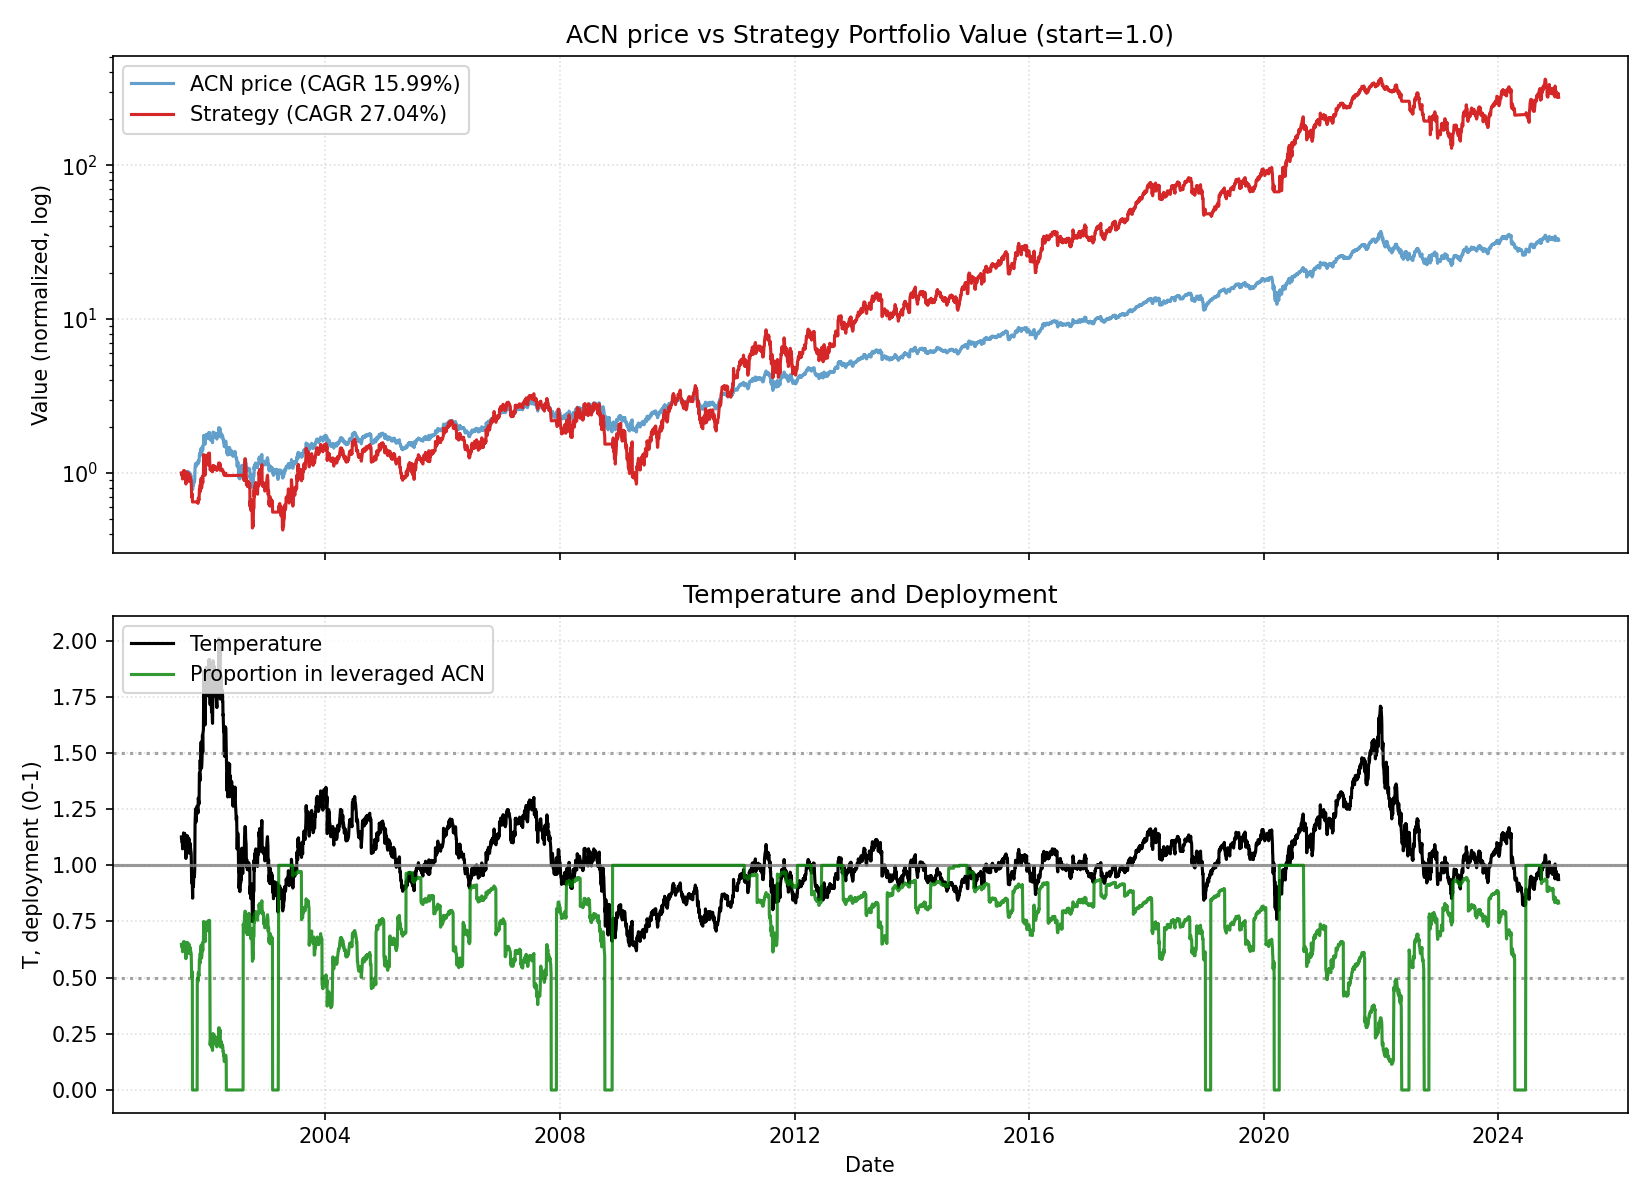

The file beside this chart, header and first rows:
date, close, ret, ret_3, ret_6, ret_12, ret_22, temp, temp_ch_11, temp_ch_22, vol_22, vol_66, rate, yc_spread, credit_spread, yc_change_22, credit_change_22, port_tqqq, port_cash, port_total, deployed_p, base_p, target_p, block_buy
2001-07-19, 10.6, 0.0, , , , , 1.126, , , , , 3.65, 1.15, 2.78, , , 0.6486, 0.3515, 1, 0.6485, 0.6485, 0.6485, 0
2001-07-20, 10.49, -0.01055, , , , , 1.114, , , , , 3.65, 1.17, 2.77, , , 0.6278, 0.3516, 0.9794, 0.641, 0.6634, 0.6634, 0
2001-07-23, 10.48, -0.0006663, -0.01121, , , , 1.112, , , , , 3.65, 1.15, 2.77, , , 0.6263, 0.3516, 0.9779, 0.6404, 0.666, 0.666, 0
2001-07-24, 10.39, -0.009333, -0.009993, , , , 1.101, , , , , 3.65, 1.16, 2.74, , , 0.6085, 0.3517, 0.9601, 0.6337, 0.679, 0.679, 0
2001-07-25, 10.45, 0.006057, -0.003333, , , , 1.107, , , , , 3.65, 1.22, 2.74, , , 0.6192, 0.3517, 0.971, 0.6378, 0.6715, 0.6715, 0
2001-07-26, 10.14, -0.0301, -0.02423, -0.04417, , , 1.073, , , , , 3.65, 1.25, 2.76, , , 0.5631, 0.3518, 0.9148, 0.6155, 0.7121, 0.7121, 0
2001-07-27, 10.14, 0.0006893, -0.02943, -0.03331, , , 1.074, , , , , 3.65, 1.26, 2.77, , , 0.564, 0.3518, 0.9158, 0.6158, 0.7117, 0.7117, 0
2001-07-30, 10.27, 0.01309, 0.01379, -0.02, , , 1.086, , , , , 3.65, 1.25, 2.76, , , 0.5859, 0.3519, 0.9377, 0.6248, 0.6965, 0.6965, 0
2001-07-31, 10.46, 0.01769, 0.03101, 0.00673, , , 1.105, , , , , 3.65, 1.28, 2.78, , , 0.6167, 0.3519, 0.9686, 0.6367, 0.6741, 0.6741, 0
2001-08-01, 10.83, 0.0361, 0.05442, 0.03679, , , 1.144, , , , , 3.65, 1.28, 2.76, , , 0.6832, 0.352, 1.035, 0.66, 0.6268, 0.6268, 0
2001-08-02, 10.76, -0.006452, 0.02941, 0.06207, , , 1.136, , , , , 3.65, 1.28, 2.74, , , 0.6696, 0.352, 1.022, 0.6554, 0.6362, 0.6362, 0
2001-08-03, 10.59, -0.01623, -0.02258, 0.04411, -0.001319, , 1.118, -0.007702, , , , 3.65, 1.29, 2.72, , , 0.6367, 0.3521, 0.9888, 0.6439, 0.6589, 0.6589, 0
2001-08-06, 10.55, -0.0033, -0.01948, 0.02721, 0.005996, , 1.112, -0.001289, , , , 3.65, 1.31, 2.75, , , 0.6301, 0.3521, 0.9823, 0.6415, 0.6651, 0.6651, 0
2001-08-07, 10.83, 0.02649, 0.0231, 0.0361, 0.03333, , 1.141, 0.02673, , , , 3.65, 1.3, 2.74, , , 0.6799, 0.3522, 1.032, 0.6588, 0.6303, 0.6303, 0
2001-08-08, 10.48, -0.03226, -0.006623, -0.03226, 0.009421, , 1.104, 0.002969, , , , 3.65, 1.22, 2.88, , , 0.6138, 0.3522, 0.9661, 0.6354, 0.6751, 0.6751, 0
2001-08-09, 10.83, 0.03333, 0.0, 0.006493, 0.03679, , 1.14, 0.03016, , , , 3.65, 1.27, 2.84, , , 0.6749, 0.3523, 1.027, 0.657, 0.6315, 0.6315, 0
2001-08-10, 10.62, -0.02, 0.01267, 0.00264, 0.04759, , 1.117, 0.04089, , , , 3.65, 1.26, 2.87, , , 0.6341, 0.3523, 0.9865, 0.6428, 0.6594, 0.6594, 0
2001-08-13, 10.49, -0.01185, -0.03161, -0.00596, 0.03446, , 1.102, 0.02697, , , , 3.65, 1.27, 2.89, , , 0.6113, 0.3524, 0.9637, 0.6343, 0.677, 0.677, 0
2001-08-14, 10.27, -0.02065, -0.03226, -0.05161, 0.0, , 1.079, -0.006392, , , , 3.65, 1.23, 2.89, , , 0.5732, 0.3524, 0.9256, 0.6192, 0.7049, 0.7049, 0
2001-08-15, 10.34, 0.006122, -0.01466, -0.014, -0.01136, , 1.085, -0.01768, , , , 3.65, 1.2, 2.86, , , 0.5834, 0.3525, 0.9359, 0.6234, 0.6975, 0.6975, 0
2001-08-16, 9.821, -0.05003, -0.04422, -0.09355, -0.09355, , 1.031, -0.09934, , , , 3.65, 1.2, 2.89, , , 0.4956, 0.3525, 0.8482, 0.5844, 0.7632, 0.7632, 0
2001-08-17, 10.15, 0.03345, -0.01826, -0.04411, -0.05714, -0.04285, 1.065, -0.06317, -0.05464, 0.02253, , 3.65, 1.17, 2.97, , , 0.5451, 0.3526, 0.8977, 0.6072, 0.7224, 0.7224, 0
2001-08-20, 10.73, 0.05716, 0.09253, 0.02265, 0.0132, 0.02265, 1.124, 0.005864, 0.009188, 0.0258, , 3.65, 1.17, 2.93, 0.02, 0.15, 0.6452, 0.3458, 0.991, 0.6511, 0.6511, 0.6511, 0
2001-08-21, 10.81, 0.007166, 0.06474, 0.0517, 0.02384, 0.03067, 1.132, 0.0173, 0.01797, 0.0257, , 3.65, 1.18, 2.98, 0.01, 0.21, 0.6588, 0.3458, 1.005, 0.6558, 0.642, 0.642, 0
2001-08-22, 10.72, -0.007762, -0.0006514, 0.03719, -0.01032, 0.0323, 1.122, -0.01665, 0.01958, 0.02578, , 3.65, 1.15, 2.94, 0.0, 0.17, 0.6431, 0.3459, 0.989, 0.6503, 0.6531, 0.6531, 0
2001-08-23, 10.66, -0.005867, -0.01358, 0.08541, 0.01667, 0.02007, 1.115, 0.01017, 0.007498, 0.02572, , 3.65, 1.17, 2.92, 0.01, 0.18, 0.6315, 0.3459, 0.9775, 0.6461, 0.6616, 0.6616, 0
2001-08-24, 10.76, 0.009836, 0.003911, 0.06061, -0.006452, 0.06207, 1.126, -0.0128, 0.04898, 0.02576, , 3.65, 1.17, 2.91, -0.05, 0.17, 0.6499, 0.346, 0.9959, 0.6526, 0.649, 0.649, 0
2001-08-27, 10.82, 0.005194, 0.01508, 0.008469, 0.01909, 0.06685, 1.13, 0.01171, 0.0528, 0.02477, , 3.65, 1.16, 2.91, -0.09, 0.15, 0.6597, 0.346, 1.006, 0.6559, 0.6437, 0.6437, 0
2001-08-28, 10.74, -0.007752, -0.002598, -0.006469, 0.02332, 0.0449, 1.121, 0.01678, 0.03202, 0.02488, , 3.65, 1.14, 2.95, -0.12, 0.18, 0.6441, 0.3461, 0.9902, 0.6505, 0.6548, 0.6548, 0
2001-08-29, 10.49, -0.02279, -0.03036, -0.02151, 0.02109, 0.003342, 1.095, 0.01456, -0.00902, 0.02535, , 3.65, 1.11, 2.97, -0.14, 0.21, 0.5998, 0.3461, 0.9459, 0.6341, 0.686, 0.686, 0
2001-08-30, 10.45, -0.003997, -0.02669, -0.01967, 0.01082, -0.03548, 1.09, 0.004357, -0.04737, 0.0251, , 3.65, 1.18, 2.97, -0.1, 0.19, 0.5923, 0.3462, 0.9385, 0.6311, 0.6918, 0.6918, 0
2001-08-31, 10.41, -0.003345, -0.007329, -0.03247, 0.0605, -0.03247, 1.086, 0.05372, -0.04439, 0.02379, , 3.65, 1.21, 2.9, -0.07, 0.14, 0.5861, 0.3462, 0.9323, 0.6286, 0.6968, 0.6968, 0
2001-09-04, 10.75, 0.03221, 0.02876, -0.00646, 0.05923, 0.01518, 1.119, 0.05111, 0.001388, 0.02482, , 3.65, 1.16, 2.88, -0.12, 0.14, 0.6425, 0.3463, 0.9887, 0.6498, 0.6571, 0.6571, 0
2001-09-05, 10.42, -0.03056, 0.0006713, -0.0293, -0.02866, -0.01258, 1.084, -0.03529, -0.02517, 0.02545, , 3.65, 1.18, 2.9, -0.11, 0.18, 0.5833, 0.3463, 0.9296, 0.6275, 0.6987, 0.6987, 0
2001-09-06, 10.14, -0.0275, -0.05722, -0.03398, -0.0621, -0.06452, 1.054, -0.06849, -0.07644, 0.0261, , 3.65, 1.21, 2.94, -0.1, 0.19, 0.5349, 0.3464, 0.8813, 0.607, 0.735, 0.735, 0
2001-09-07, 10.15, 0.001379, -0.02616, -0.02876, -0.05346, -0.032, 1.055, -0.05991, -0.04434, 0.02535, , 3.65, 1.27, 2.99, -0.03, 0.25, 0.5369, 0.3464, 0.8833, 0.6078, 0.7338, 0.7338, 0
2001-09-10, 10.59, 0.04339, 0.04483, 0.01678, -0.006558, -0.02258, 1.1, -0.01417, -0.03586, 0.02626, , 3.65, 1.31, 2.99, 0.09, 0.11, 0.6065, 0.3465, 0.953, 0.6364, 0.6806, 0.6806, 0
2001-09-17, 10.2, -0.0363, 0.00551, -0.05072, -0.05195, -0.03884, 1.056, -0.06163, -0.05433, 0.02635, , 3.65, 1.67, 3.45, 0.4, 0.61, 0.5402, 0.3465, 0.8867, 0.6092, 0.7323, 0.7323, 0
2001-09-18, 10.17, -0.003425, -0.0396, -0.02414, -0.06008, -0.03065, 1.052, -0.06888, -0.04545, 0.02605, , 3.65, 1.76, 3.48, 0.5, 0.61, 0.5344, 0.3466, 0.881, 0.6066, 0.7371, 0.7371, 0
2001-09-19, 9.751, -0.04124, -0.04452, -0.03793, -0.0918, -0.05102, 1.009, -0.1003, -0.06551, 0.02732, , 3.65, 1.88, 3.52, 0.61, 0.63, 0.4681, 0.3466, 0.8147, 0.5746, 0.7897, 0.7897, 0
2001-09-20, 9.052, -0.07168, -0.11, -0.1081, -0.1372, -0.1244, 0.9359, -0.1453, -0.1378, 0.03084, , 3.65, 1.84, 3.52, 0.61, 0.63, 0.3673, 0.3467, 0.7139, 0.5144, 0.9283, 0.9283, 0
2001-09-21, 8.912, -0.01544, -0.08602, -0.1584, -0.1472, -0.09253, 0.921, -0.1551, -0.1064, 0.0308, , 3.65, 1.79, 3.53, 0.59, 0.67, 0.3501, 0.3467, 0.6968, 0.5024, 0.958, 0.958, 0
2001-09-24, 9.226, 0.03529, 0.01931, -0.09589, -0.1141, -0.09091, 0.9523, -0.1231, -0.1056, 0.0304, , 3.65, 1.79, 3.48, 0.59, 0.59, 0.387, 0.3468, 0.7338, 0.5274, 0.8954, 0.8954, 0
2001-09-25, 8.947, -0.0303, 0.003921, -0.1203, -0.1678, -0.1661, 0.923, -0.1752, -0.1789, 0.02985, , 3.65, 1.84, 3.48, 0.67, 0.51, 0.3517, 0.3468, 0.6985, 0.5035, 0.9539, 0.9539, 0
2001-09-26, 8.527, -0.04688, -0.07576, -0.1254, -0.1818, -0.2109, 0.8794, -0.1891, -0.2229, 0.02765, , 3.65, 1.83, 3.46, 0.66, 0.53, 0.0, 0.6489, 0.6489, 0.0, 1.0, 1.0, 0
2001-09-27, 8.283, -0.02869, -0.07422, -0.08494, -0.1828, -0.2275, 0.8538, -0.1901, -0.2393, 0.02764, , 3.65, 1.8, 3.47, 0.62, 0.49, 0.0, 0.649, 0.649, 0.0, 1.0, 1.0, 0
2001-09-28, 8.912, 0.07595, 0.04508, 0.0, -0.1219, -0.1639, 0.9183, -0.1297, -0.1767, 0.03337, , 3.65, 1.74, 3.42, 0.59, 0.48, 0.0, 0.6491, 0.6491, 0.0, 0.9635, 0.9635, 0
2001-10-01, 8.877, -0.003921, 0.07173, -0.03788, -0.1617, -0.1753, 0.9135, -0.1692, -0.1886, 0.03338, , 2.49, 1.73, 3.44, 0.56, 0.52, 0.0, 0.6492, 0.6492, 0.0, 0.973, 0.973, 0
2001-10-02, 8.793, -0.009449, -0.01333, -0.01719, -0.1384, -0.1873, 0.9045, -0.1439, -0.1998, 0.03315, , 2.49, 1.76, 3.42, 0.59, 0.51, 0.0, 0.6493, 0.6493, 0.0, 0.9911, 0.9911, 0
2001-10-03, 9.052, 0.02941, 0.01968, 0.06148, -0.11, -0.1569, 0.9307, -0.1157, -0.1698, 0.03402, , 2.49, 1.73, 3.43, 0.57, 0.52, 0.0, 0.6493, 0.6493, 0.0, 0.9387, 0.9387, 0
2001-10-04, 9.429, 0.0417, 0.07234, 0.1384, -0.03297, -0.1013, 0.9691, -0.03916, -0.115, 0.0356, , 2.49, 1.78, 3.38, 0.64, 0.43, 0.0, 0.6494, 0.6494, 0.0, 0.8619, 0.8619, 0
2001-10-05, 9.471, 0.004448, 0.04633, 0.06274, 0.04633, -0.09365, 0.973, 0.03964, -0.1075, 0.03543, , 2.49, 1.81, 3.4, 0.7, 0.43, 0.0, 0.6494, 0.6494, 0.0, 0.8541, 0.8541, 0
2001-10-08, 9.247, -0.02362, -0.01927, 0.04173, 0.03765, -0.1121, 0.9488, 0.03013, -0.1264, 0.03568, , 2.49, 1.81, 3.4, 0.63, 0.43, 0.0, 0.6495, 0.6495, 0.0, 0.9025, 0.9025, 0
2001-10-09, 9.366, 0.01285, -0.01107, 0.06518, 0.01515, -0.1287, 0.9605, 0.008662, -0.1417, 0.03588, , 2.49, 1.88, 3.36, 0.67, 0.46, 0.0, 0.6496, 0.6496, 0.0, 0.8789, 0.8789, 0
2001-10-10, 9.555, 0.02015, 0.03326, 0.0556, 0.06797, -0.08317, 0.9795, 0.06114, -0.09678, 0.03539, , 2.49, 1.83, 3.34, 0.67, 0.46, 0.0, 0.6496, 0.6496, 0.0, 0.841, 0.841, 0
2001-10-11, 10.6, 0.109, 0.1313, 0.1238, 0.2426, 0.04552, 1.086, 0.2347, 0.02999, 0.04236, , 2.49, 1.81, 3.3, 0.63, 0.4, 0.0, 0.6497, 0.6497, 0.0, 0.6971, 0.6971, 0
2001-10-12, 11.57, 0.09169, 0.2107, 0.2214, 0.3966, 0.1398, 1.185, 0.3877, 0.1229, 0.04593, , 2.49, 1.87, 3.33, 0.66, 0.39, 0.0, 0.6498, 0.6498, 0.0, 0.5782, 0.5782, 0
2001-10-15, 12.23, 0.0574, 0.1544, 0.3228, 0.3725, 0.1551, 1.251, 0.3626, 0.138, 0.04714, , 2.49, 1.84, 3.34, 0.57, 0.35, 0.0, 0.6498, 0.6498, 0.0, 0.4985, 0.4985, 0
2001-10-16, 12.2, -0.002857, 0.05438, 0.3022, 0.374, 0.1952, 1.247, 0.3652, 0.1805, 0.04659, , 2.49, 1.82, 3.33, 0.51, 0.34, 0.0, 0.6499, 0.6499, 0.0, 0.5035, 0.5035, 0
2001-10-17, 11.87, -0.02693, -0.02971, 0.2421, 0.3498, 0.167, 1.213, 0.3411, 0.1526, 0.04621, , 2.49, 1.79, 3.31, 0.12, -0.14, 0.0, 0.65, 0.65, 0.0, 0.5444, 0.5444, 0
... 5,846 more rows
